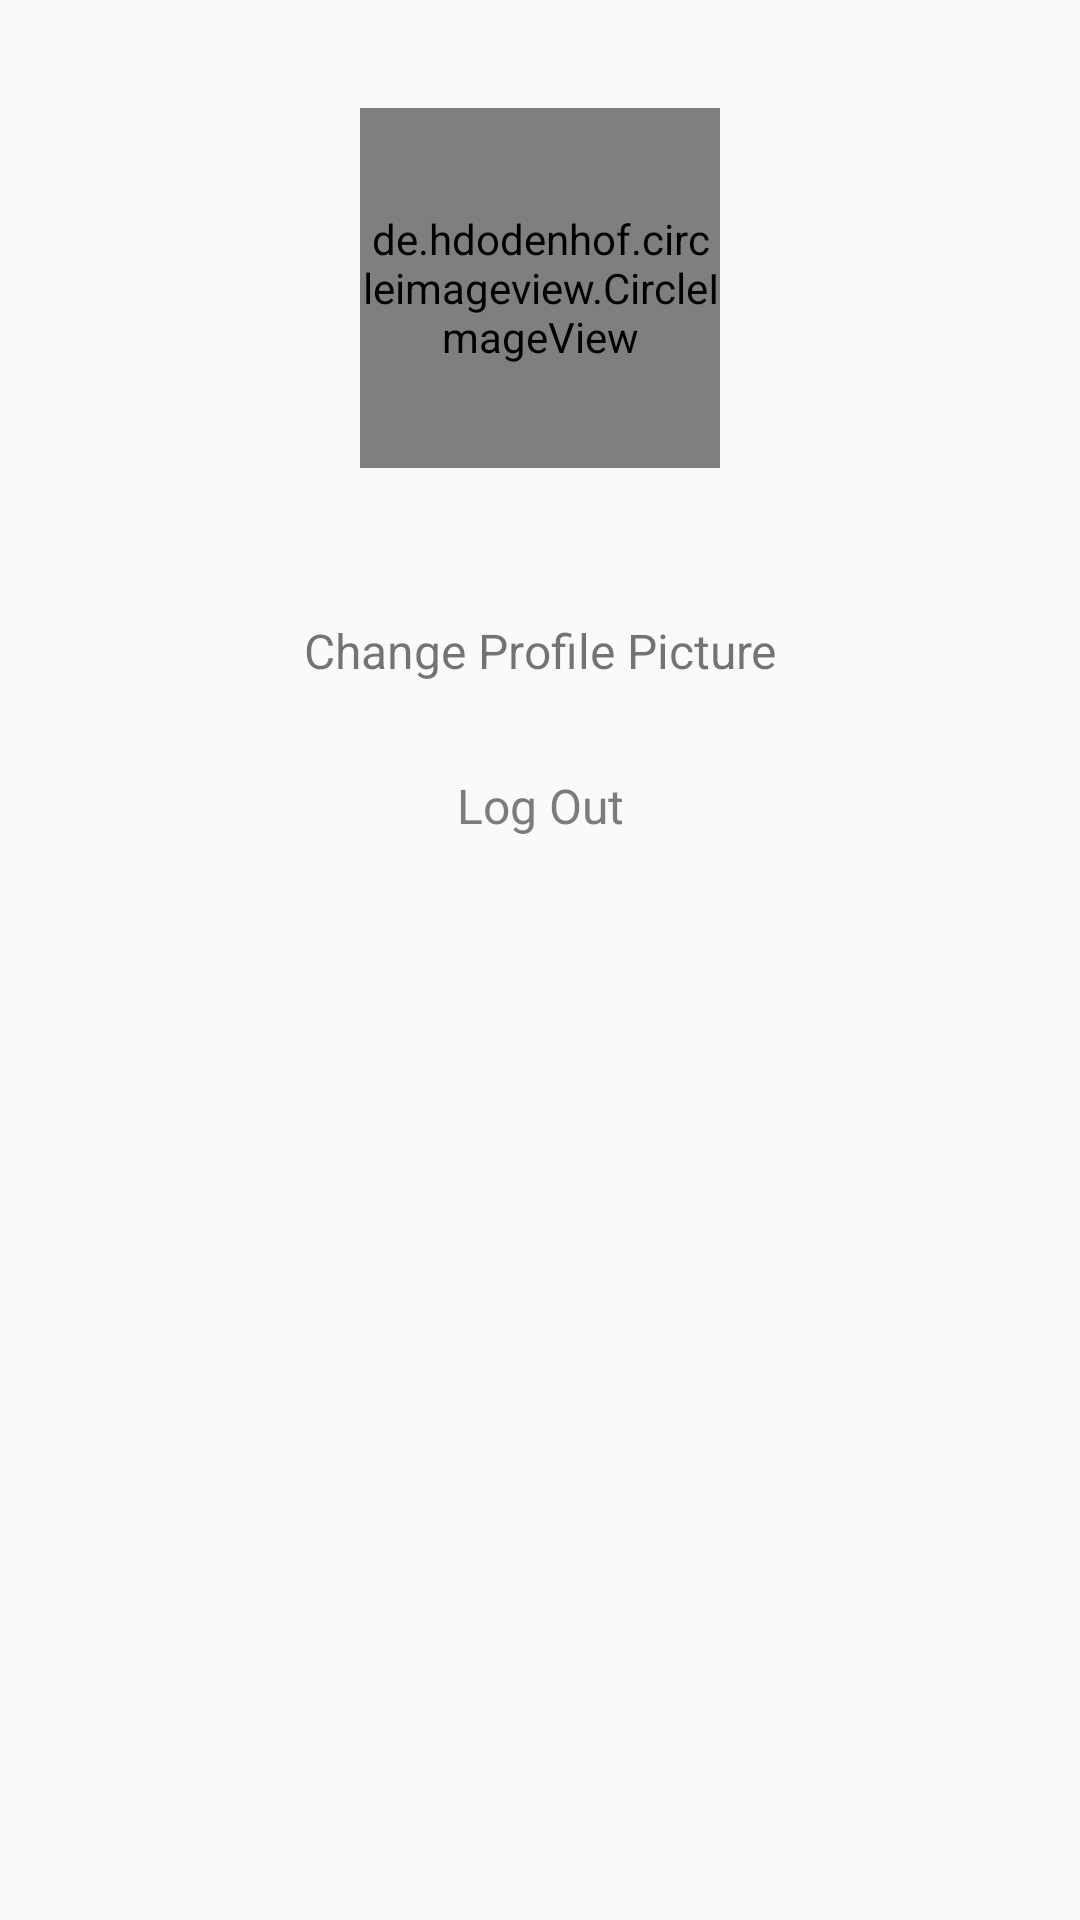

Layout XML and referenced resources for this Android screen:
<!-- AndroidManifest.xml: application theme AppTheme -->
<!-- res/layout/fragment_settings.xml -->
<?xml version="1.0" encoding="utf-8"?>
<LinearLayout
    xmlns:android="http://schemas.android.com/apk/res/android" android:layout_width="match_parent"
    android:layout_height="match_parent"
    android:orientation="vertical"
    android:padding="16dp">

    <de.hdodenhof.circleimageview.CircleImageView
        android:id="@+id/image_profile"
        android:layout_width="120dp"
        android:src="@drawable/profilepic_default"
        android:layout_height="120dp"
        android:layout_marginTop="20dp"
        android:layout_gravity="center"/>

    <TextView
        android:id="@+id/text_pic"
        android:layout_width="match_parent"
        android:layout_height="wrap_content"
        android:textSize="16sp"
        android:gravity="center"
        android:layout_marginTop="50dp"
        android:text="@string/change_profile_picture"
       />




    <TextView
        android:id="@+id/text_logout"
        android:layout_marginTop="30dp"
        android:layout_width="match_parent"
        android:layout_height="wrap_content"
        android:textSize="16sp"
        android:textColor="@color/colorText"
        android:gravity="center"
        android:text="@string/log_out"
        />

    <TextView
        android:id="@+id/text_version"
        android:layout_marginTop="120dp"
        android:layout_gravity="center"
        android:layout_width="wrap_content"
        android:layout_height="wrap_content"
        android:textSize="16sp"/>
</LinearLayout>
<!-- resources referenced by this layout -->
<resources>
  <color name="colorText"> #7c7c7c</color>
  <string name="automatically_save_images">Automatically Save Images</string>
  <string name="change_profile_picture">Change Profile Picture</string>
  <string name="log_out">Log Out</string>
  <style name="AppTheme" parent="Theme.AppCompat.Light.DarkActionBar">
          
          <item name="colorPrimary">@color/colorPrimary</item>
          <item name="colorPrimaryDark">@color/colorPrimaryDark</item>
          <item name="colorAccent">@color/colorAccent</item>
  
  
  
      </style>
  <color name="colorPrimary">#6af4f6</color>
  <color name="colorPrimaryDark">#23c1c3</color>
  <color name="colorAccent">#ff7078</color>
</resources>
